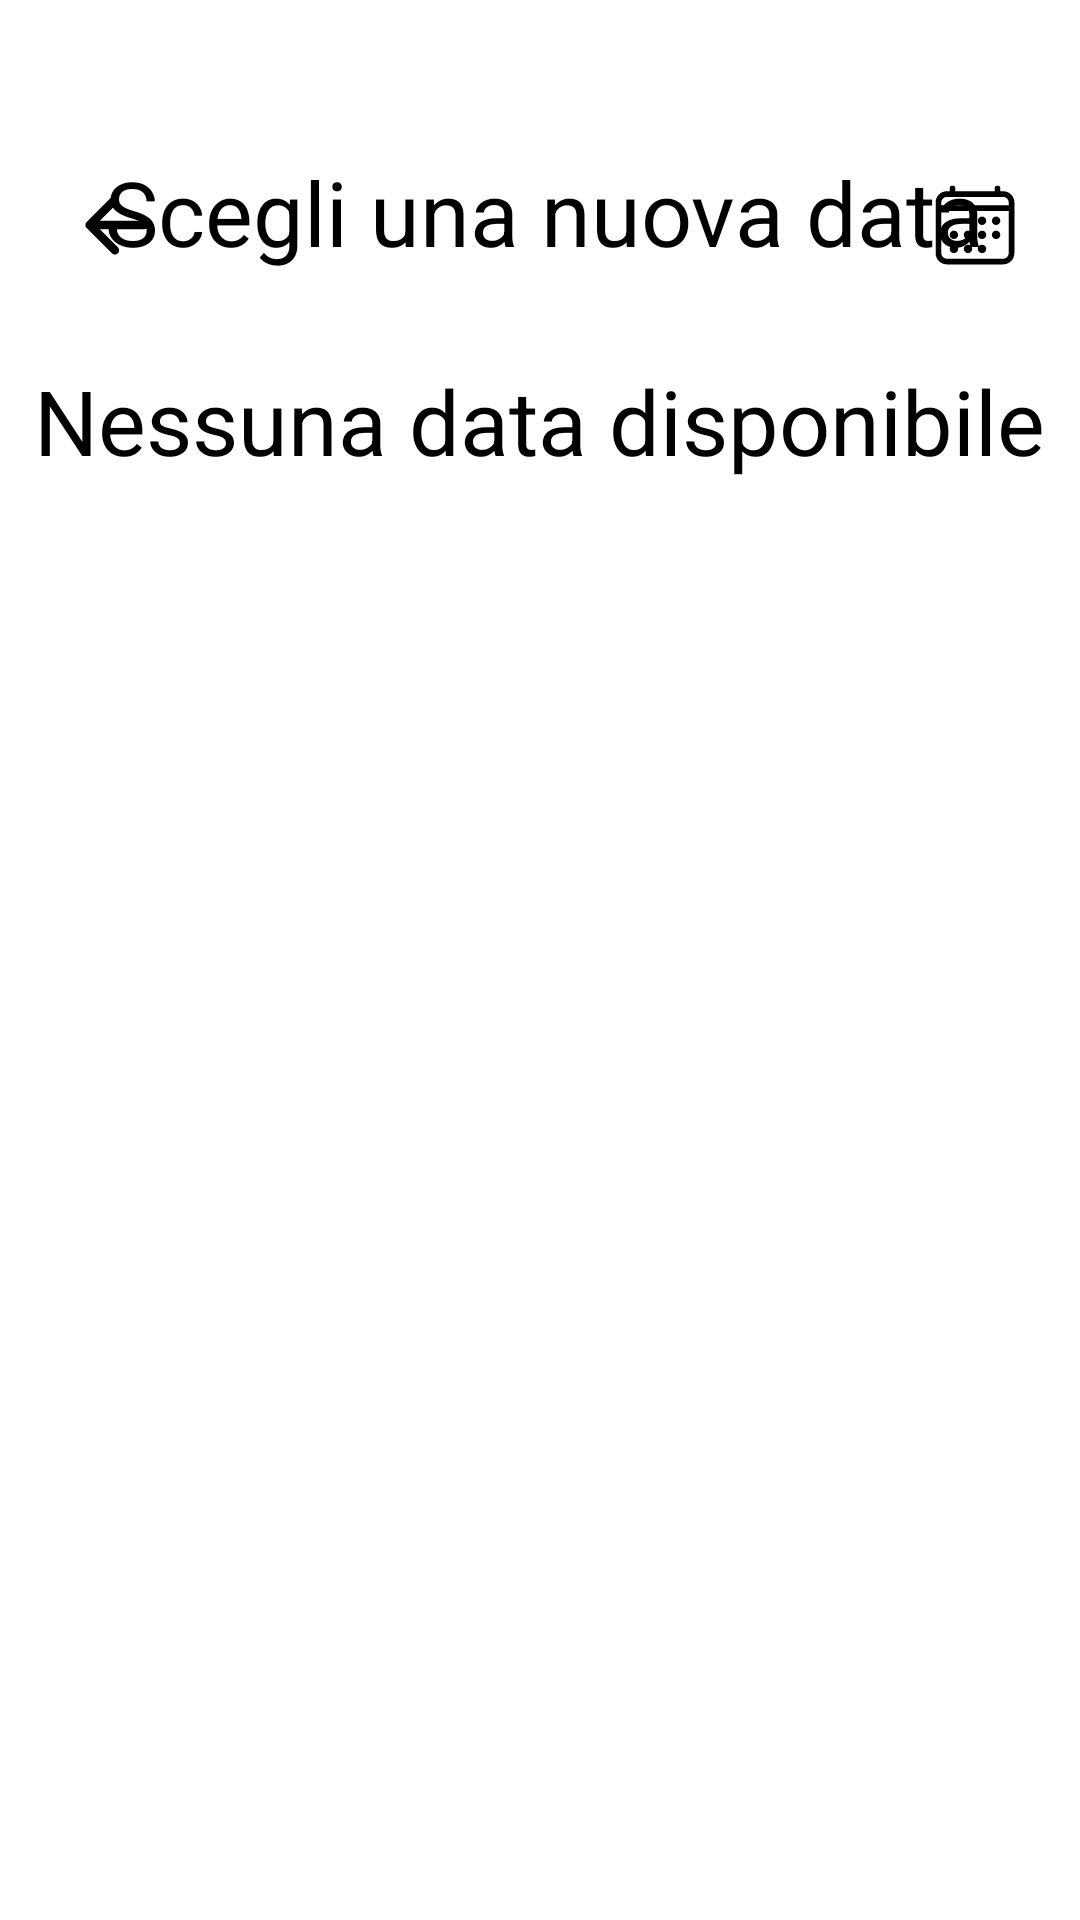

Layout XML and referenced resources for this Android screen:
<!-- AndroidManifest.xml: application theme Theme.FastHealth -->
<!-- res/layout/activity_modifica_data.xml -->
<?xml version="1.0" encoding="utf-8"?>
<LinearLayout xmlns:android="http://schemas.android.com/apk/res/android"
    xmlns:app="http://schemas.android.com/apk/res-auto"
    android:layout_width="match_parent"
    android:layout_height="match_parent"
    android:orientation="vertical">


    <RelativeLayout
        android:layout_width="match_parent"
        android:layout_height="wrap_content"
        android:layout_marginTop="60dp"
        android:gravity="center_horizontal"
        android:orientation="horizontal"
        android:textAlignment="center">

        <ImageView
            android:id="@+id/modificaInd"
            android:layout_width="wrap_content"
            android:layout_height="wrap_content"
            android:layout_alignLeft="@id/modificaRW"
            android:layout_marginLeft="10dp"
            android:clickable="true"
            android:focusable="true"
            android:paddingLeft="4dp"
            app:srcCompat="@drawable/ic_arrow_back_outline" />

        <ImageView
            android:id="@+id/modificaD"
            android:layout_width="wrap_content"
            android:layout_height="wrap_content"
            android:layout_alignRight="@id/modificaRW"
            android:layout_marginRight="10dp"
            android:clickable="true"
            android:focusable="true"
            android:paddingLeft="4dp"
            app:srcCompat="@drawable/ic_calendar_outline" />

        <TextView
            android:id="@+id/headerrP"
            android:layout_width="match_parent"
            android:layout_height="wrap_content"
            android:layout_alignTop="@id/modificaInd"
            android:layout_marginStart="10dp"
            android:layout_marginLeft="10dp"
            android:layout_marginTop="-10dp"
            android:gravity="center_horizontal"
            android:text="Scegli una nuova data "
            android:textAlignment="center"
            android:textColor="@color/black"
            android:textSize="30dp" />


        <androidx.recyclerview.widget.RecyclerView
            android:id="@+id/modificaRW"
            android:layout_width="match_parent"
            android:layout_height="wrap_content"
            android:layout_below="@id/modificaInd"
            android:layout_margin="10dp"
            android:clipToPadding="false"

            />
        <TextView
            android:layout_width="wrap_content"
            android:layout_height="wrap_content"
            android:layout_below="@id/modificaInd"
            android:text="Nessuna data disponibile"
            android:textColor="@color/black"
            android:textSize="30dp"
            android:layout_marginTop="30dp"
            android:id="@+id/noDate"
            android:layout_centerHorizontal="true"

            />

    </RelativeLayout>


</LinearLayout>
<!-- resources referenced by this layout -->
<resources>
  <!-- drawable ic_arrow_back_outline (drawable) -->
  <vector xmlns:android="http://schemas.android.com/apk/res/android"
      android:width="30dp"
      android:height="30dp"
      android:viewportWidth="512"
      android:viewportHeight="512">
    <path
        android:pathData="M244,400L100,256l144,-144M120,256h292"
        android:strokeLineJoin="round"
        android:strokeWidth="48"
        android:fillColor="#00000000"
        android:strokeColor="@color/black"
        android:strokeLineCap="round"/>
  </vector>
  <!-- drawable ic_calendar_outline: vector/xml drawable (drawable, 2005 chars, omitted) -->
  <style name="Theme.FastHealth" parent="Theme.MaterialComponents.DayNight.NoActionBar">
          
          <item name="colorPrimary">@color/purple_500</item>
          <item name="colorPrimaryVariant">@color/purple_700</item>
          <item name="colorOnPrimary">@color/white</item>
          <item name="backgroundColor">@color/white</item>
          
          <item name="colorSecondary">@color/teal_200</item>
          <item name="colorSecondaryVariant">@color/teal_700</item>
          <item name="colorOnSecondary">@color/black</item>
          
          <item name="android:statusBarColor" tools:targetApi="l">?attr/colorPrimaryVariant</item>
          
          <item name="android:navigationBarColor" tools:targetApi="lollipop">?attr/backgroundColor</item>
      </style>
  <!-- not gathered from this repository: default colours our renderer supplied (Android Studio template values) -->
  <color name="purple_500">#FF6200EE</color>
  <color name="purple_700">#FF3700B3</color>
  <color name="teal_200">#FF03DAC5</color>
  <color name="teal_700">#FF018786</color>
  <color name="black">#FF000000</color>
  <color name="white">#FFFFFFFF</color>
</resources>
